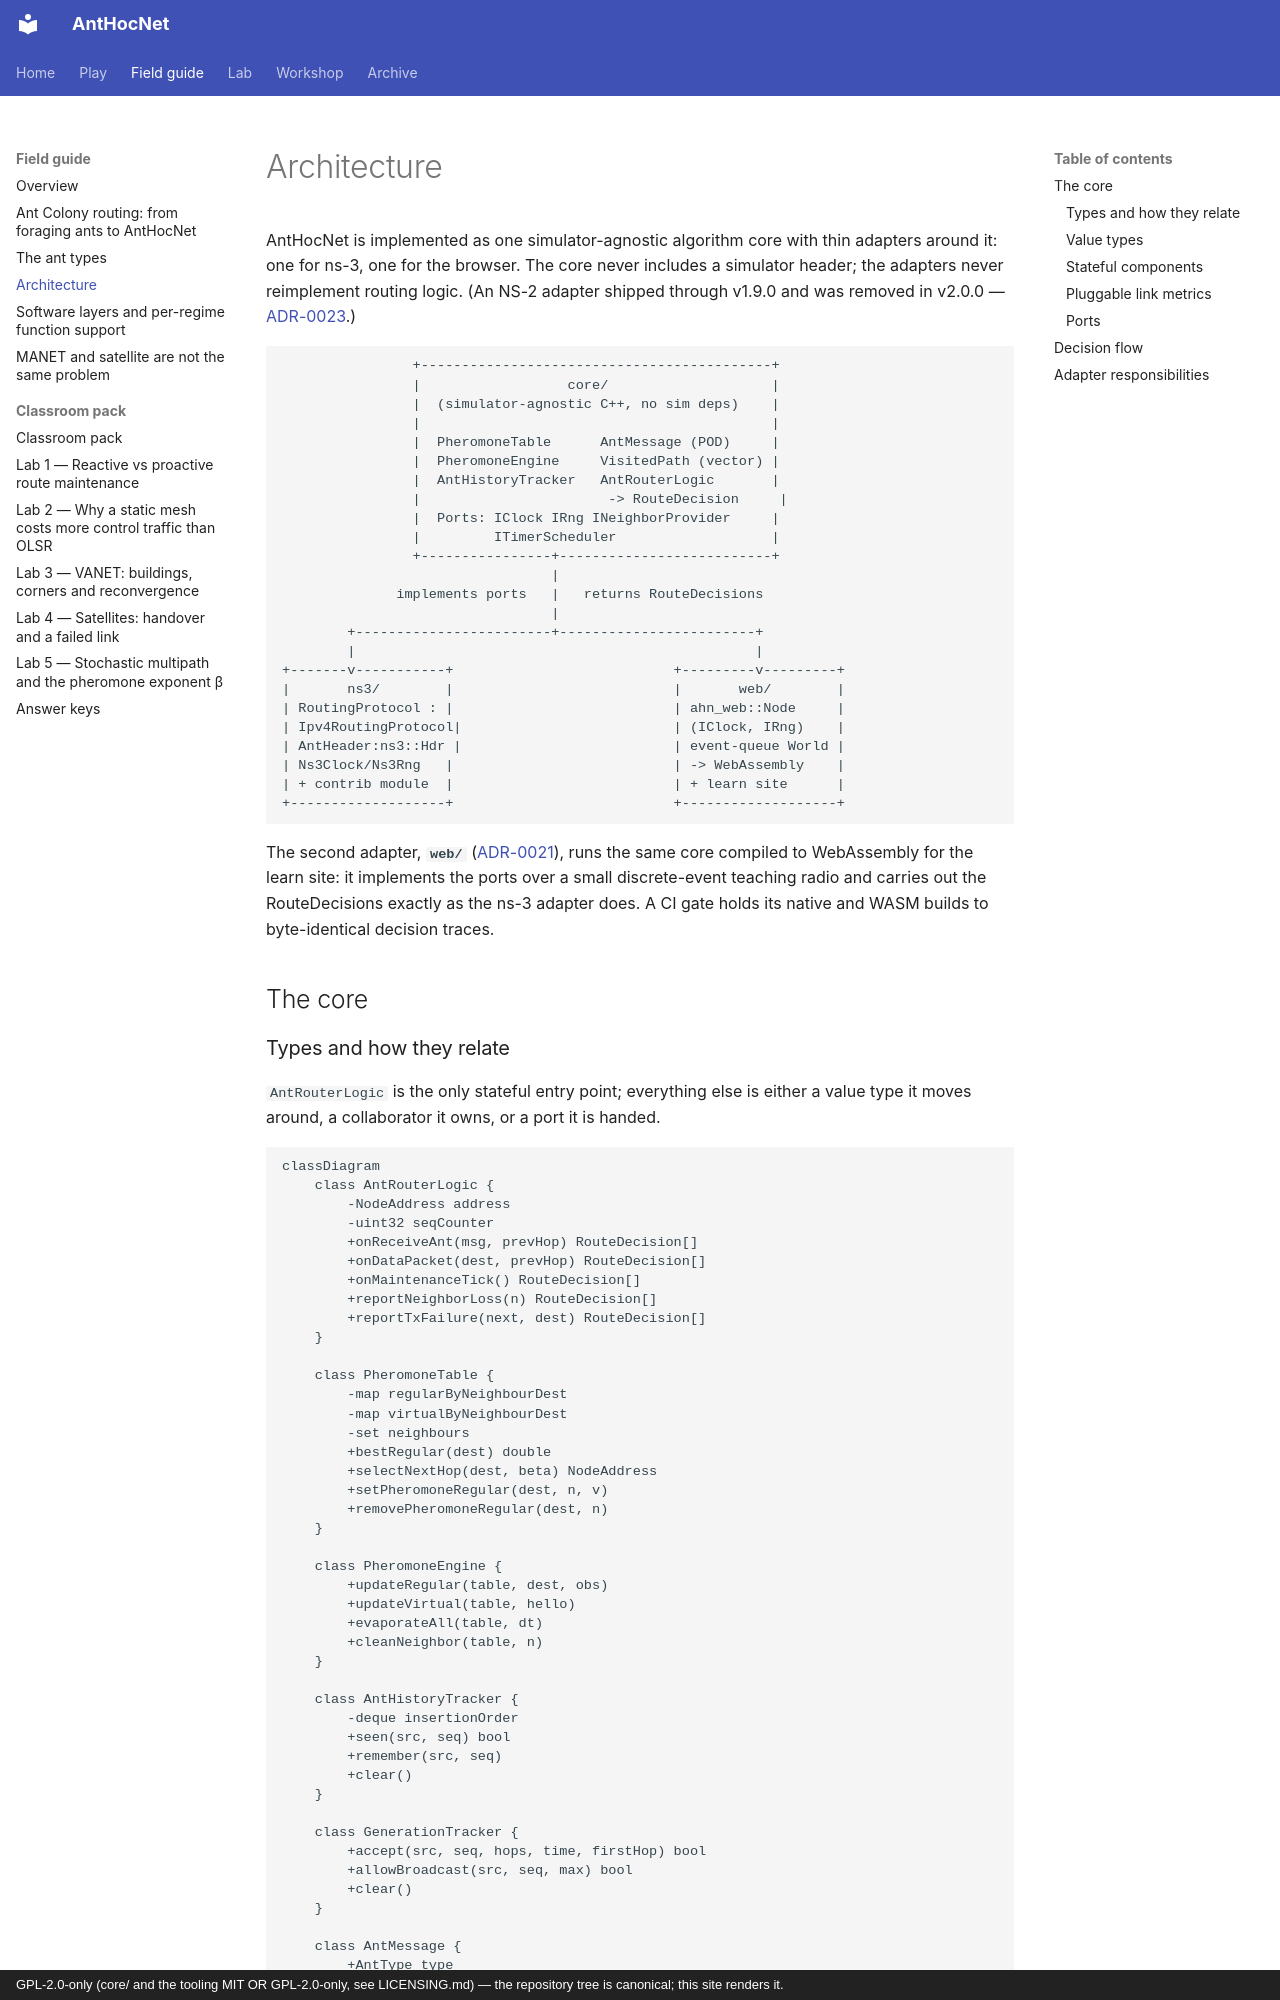

repository: danieljoppi/AntHocNet · page: architecture/index.html · generator: mkdocs · copyright: GPL-2.0-only (core/ and the tooling MIT OR GPL-2.0-only, see LICENSING.md) — the repository tree is canonical; this site renders it.

# Architecture

AntHocNet is implemented as one simulator-agnostic algorithm core with thin
adapters around it: one for ns-3, one for the browser. The core never includes a
simulator header; the adapters never reimplement routing logic. (An NS-2
adapter shipped through v1.9.0 and was removed in v2.0.0 —
[ADR-0023](adr/0023-one-core-one-simulator-adapter.md).)

```
                +-------------------------------------------+
                |                  core/                    |
                |  (simulator-agnostic C++, no sim deps)    |
                |                                           |
                |  PheromoneTable      AntMessage (POD)     |
                |  PheromoneEngine     VisitedPath (vector) |
                |  AntHistoryTracker   AntRouterLogic       |
                |                       -> RouteDecision     |
                |  Ports: IClock IRng INeighborProvider     |
                |         ITimerScheduler                   |
                +----------------+--------------------------+
                                 |
              implements ports   |   returns RouteDecisions
                                 |
        +------------------------+------------------------+
        |                                                 |
+-------v-----------+                           +---------v---------+
|       ns3/        |                           |       web/        |
| RoutingProtocol : |                           | ahn_web::Node     |
| Ipv4RoutingProtocol|                          | (IClock, IRng)    |
| AntHeader:ns3::Hdr |                          | event-queue World |
| Ns3Clock/Ns3Rng   |                           | -> WebAssembly    |
| + contrib module  |                           | + learn site      |
+-------------------+                           +-------------------+
```

The second adapter, **`web/`** ([ADR-0021](adr/0021-the-browser-is-an-adapter.md)),
runs the same core compiled to WebAssembly for the learn site: it implements
the ports over a small discrete-event teaching radio and carries out the
RouteDecisions exactly as the ns-3 adapter does. A CI gate holds its native and
WASM builds to byte-identical decision traces.

## The core
